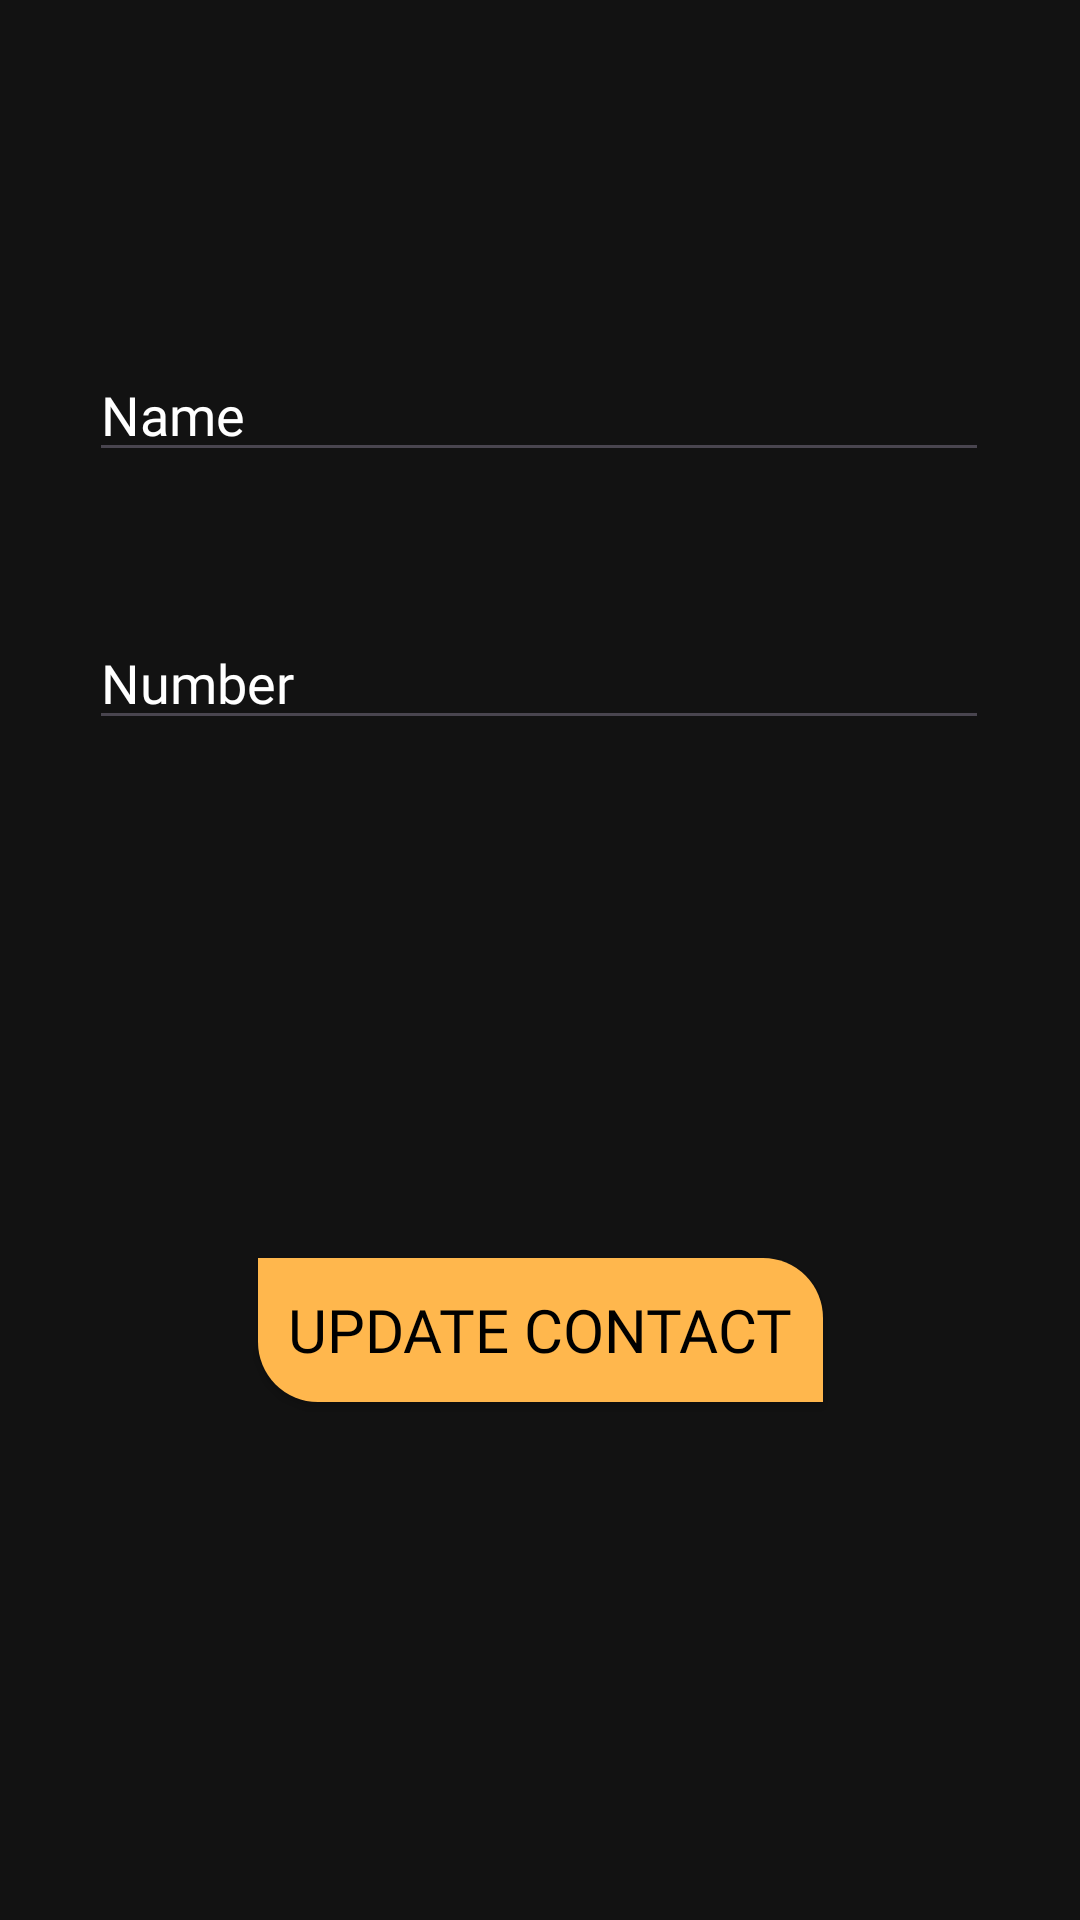

Layout XML and referenced resources for this Android screen:
<!-- AndroidManifest.xml: application theme Theme.Contacts -->
<!-- res/layout/fragment_edit.xml -->
<?xml version="1.0" encoding="utf-8"?>
<androidx.constraintlayout.widget.ConstraintLayout xmlns:android="http://schemas.android.com/apk/res/android"
    xmlns:app="http://schemas.android.com/apk/res-auto"
    xmlns:tools="http://schemas.android.com/tools"
    android:layout_width="match_parent"
    android:layout_height="match_parent"
    tools:context=".fragments.EditFragment"
    android:background="@color/backgroundColor">

    <EditText
        android:id="@+id/etName"
        android:layout_width="300dp"
        android:layout_height="wrap_content"
        android:layout_marginTop="116dp"
        android:ems="10"
        android:hint="Name"
        android:fontFamily="@font/alegreya_semibold"
        android:textColor="@color/white"
        android:textColorHint="@color/white"
        android:inputType="text"
        app:layout_constraintEnd_toEndOf="parent"
        app:layout_constraintHorizontal_bias="0.495"
        app:layout_constraintStart_toStartOf="parent"
        app:layout_constraintTop_toTopOf="parent" />

    <EditText
        android:id="@+id/etNumber"
        android:layout_width="300dp"
        android:layout_height="wrap_content"
        android:layout_marginTop="48dp"
        android:ems="10"
        android:hint="Number"
        android:fontFamily="@font/alegreya_semibold"
        android:textColorHint="@color/white"
        android:textColor="@color/white"
        android:inputType="phone"
        app:layout_constraintEnd_toEndOf="parent"
        app:layout_constraintHorizontal_bias="0.495"
        app:layout_constraintStart_toStartOf="parent"
        app:layout_constraintTop_toBottomOf="@+id/etName" />

    <androidx.appcompat.widget.AppCompatButton
        android:id="@+id/btnUpdate"
        android:layout_width="wrap_content"
        android:layout_height="wrap_content"
        android:text="Update contact"
        android:textColor="@color/black"
        android:textSize="20sp"
        android:padding="10dp"
        android:fontFamily="@font/alegreya_semibold"
        android:background="@drawable/button_background"
        app:layout_constraintBottom_toBottomOf="parent"
        app:layout_constraintEnd_toEndOf="parent"
        app:layout_constraintHorizontal_bias="0.5"
        app:layout_constraintStart_toStartOf="parent"
        app:layout_constraintTop_toBottomOf="@+id/etNumber" />
</androidx.constraintlayout.widget.ConstraintLayout>
<!-- resources referenced by this layout -->
<resources>
  <color name="backgroundColor">#121212</color>
  <color name="black">#FF000000</color>
  <color name="white">#FFFFFFFF</color>
  <!-- drawable button_background (drawable) -->
  <?xml version="1.0" encoding="utf-8"?>
  <shape xmlns:android="http://schemas.android.com/apk/res/android">
  
      <solid android:color="@color/buttonColor"/>
      <corners android:bottomLeftRadius="20dp"
          android:topRightRadius="20dp"/>
  </shape>
  <style name="Theme.Contacts" parent="Base.Theme.Contacts" />
  <color name="buttonColor">#FFB74D</color>
  <style name="Base.Theme.Contacts" parent="Theme.Material3.DayNight.NoActionBar">
          
          <item name="colorPrimary">@color/backgroundColor</item>
      </style>
</resources>
